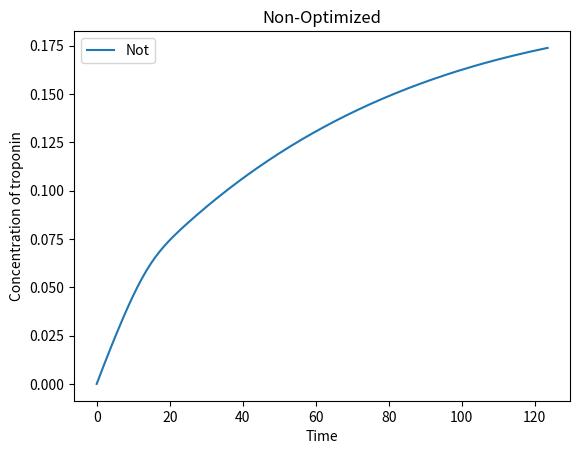
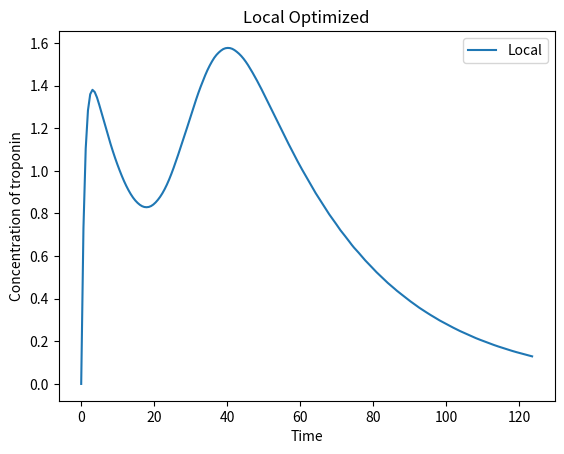
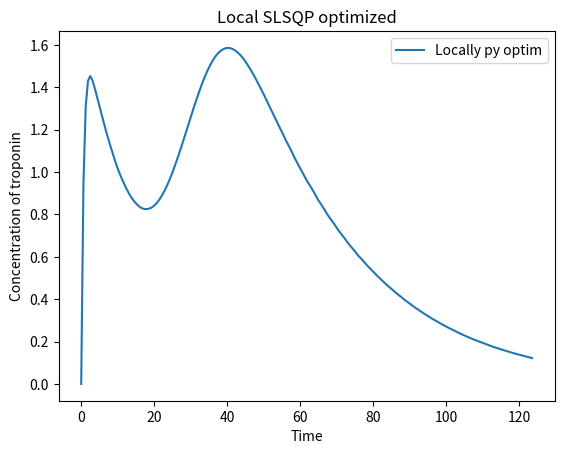
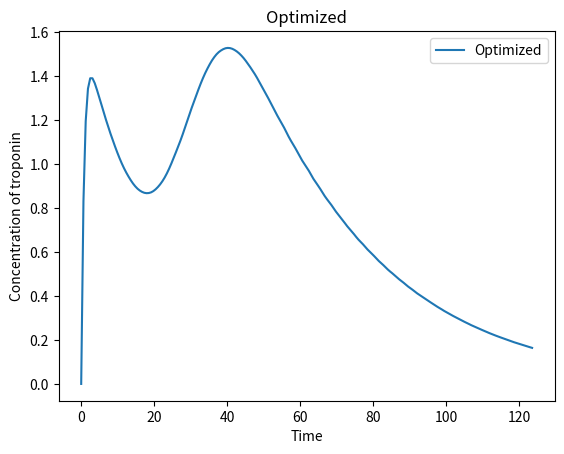

Write Python code to recreate these figures, in order.
import numpy as np
import scipy.interpolate as sp_interp
from scipy.integrate import odeint, solve_ivp
import matplotlib.pyplot as plt


def odefun(t,x,params_log):
    # Variables
    Cs_ctnt = x[0]
    Cc_ctnt = x[1]
    Cp_ctnt = x[2]

    # Arguments
    a_log = params_log[0]
    b_log = params_log[1]
    Tsc_log = params_log[2]

    # cTnT
    Jsc_ctnt = Cs_ctnt - Cc_ctnt
    Jcp_ctnt = np.power(10, a_log) * (Cc_ctnt - Cp_ctnt)
    Jpm_ctnt = np.power(10, b_log) * Cp_ctnt

    # sigmoid curve
    G_sc = np.power(t, 3) / (np.power(t, 3) + np.power(10, (3 * Tsc_log)))

    #Differential equations
    dCs_ctnt_tau = - Jsc_ctnt * G_sc
    dCc_ctnt_tau = Jsc_ctnt * G_sc - Jcp_ctnt
    dCp_ctnt_tau = Jcp_ctnt - Jpm_ctnt

    #Result
    d_concentration = [dCs_ctnt_tau, dCc_ctnt_tau, dCp_ctnt_tau]

    return d_concentration
'''
def objective_func(params_init_log, data, time):
    #params = 10 ** parameter_init
    params = np.array(np.power(10, params_init_log))
    x0 = np.array([params[-2], params[-1], 0])
    t_vec = np.linspace(0, time[-1] * 1.6, 201)
    res = solve_ivp(lambda t, x: odefun(t, x, params),[t_vec[0], t_vec[-1]], x0, 'RK23', t_eval=t_vec)
    x1, x2, x3 = res.y
    cTnT_sim = sp_interp.interp1d(t_vec+params[-1],bounds_error=False, fill_value="extrapolate")(time)
    obj = np.sum(((data - cTnT_sim) ** 2) * data)
    return obj
'''
#FUNZIONE OBIETTIVO DEFINITIVA!
def cost_function(t_data, params_log, data):
    t = np.linspace(0, max(t_data) * 1.6, 201)
    #params = np.array([10 ** p for p in params_log])
    x0 = [10**(params_log[-2]), 10**(params_log[-1]), 0]
    sol = solve_ivp(odefun, [t[0], t[-1]], x0, 'RK23', args=(params_log,), t_eval=t)
    x1, x2, x3 = sol.y
    cTnT_sim = sp_interp.interp1d(t + params_log[-1], x3,bounds_error=False,fill_value="extrapolate")
    return np.sum(np.power(data - cTnT_sim(t_data), 2)*data)

'''
def obj_func(params_init_log, data, time):
    #params = 10 ** parameter_init
    params = np.array(np.power(10, params_init_log))
    x0 = np.array([params[-2], params[-1], 0])
    t_vec = np.linspace(0, time[-1] * 1.6, 201)
    res = odeint(lambda x,t: odefun(t, x, params), x0, t_vec)
    x1, x2, x3 = res.T
    cTnT_sim= sp_interp.interp1d(t_vec+params[-1], x3, bounds_error=False, fill_value="extrapolate")(time)
    obj = np.sum(((data - cTnT_sim) ** 2) * data)
    return obj
'''

if __name__=="__main__":
    data = [1.4300, 1.0900, 0.9820, 1.2200, 1.2600, 0.5410]  # array concentrazione troponina
    time = [5.1333, 6.2833, 13.1833, 29.9167, 53.8500, 77.2167]  # array tempi di acquisizione troponina
    parameter_init = [0.005, 0.005, 30, 0.1, 1]
    params = np.log10(parameter_init)

    t_vec_stemi= np.linspace(0, max(time)*1.6, 201)

    #print(cost_function(time,params,data))

    print("Test odefun non optimized.")
    print("parameter_init: ",parameter_init)
    print("log10_parameter_init: ",params)
    x0=[10**(params[-2]),10**(params[-1]),0]
    sol = solve_ivp(odefun, [t_vec_stemi[0], t_vec_stemi[-1]], x0, 'RK23', args=(params,), t_eval=t_vec_stemi)
    x1, x2, x3 = sol.y
    #Plot test
    plt.figure()
    plt.plot(t_vec_stemi, x3, label='Not')
    plt.title("Non-Optimized")
    plt.xlabel('Time')
    plt.ylabel('Concentration of troponin')
    plt.legend()
    plt.show()

    print("Test local odefun optimized")
    fmincon_params = [0.4676, 0.1120, 70.2712, 8.1746, 3.4479]
    print("best_params: ", fmincon_params)
    params_log = np.log10(fmincon_params)
    print("log10: ",params_log)
    x0 = [10**(params_log[-2]), 10**(params_log[-1]), 0]
    sol1 = solve_ivp(odefun, [t_vec_stemi[0], t_vec_stemi[-1]], x0, 'RK23', args=(params_log,), t_eval=t_vec_stemi)
    x_1, x_2, x_3 = sol1.y
    # Plot test
    plt.figure()
    plt.plot(t_vec_stemi, x_3, label='Local')
    plt.title("Local Optimized")
    plt.xlabel('Time')
    plt.ylabel('Concentration of troponin')
    plt.legend()
    plt.show()

    print("Test SLSQP")
    best_params_slsqp =[0.68414505, 0.1110646, 71.28444528, 8.05371601, 3.42948988]
    print("best_params: ", best_params_slsqp)
    params_log = np.log10(best_params_slsqp)
    print("log10: ",params_log)
    x0 = [10**params_log[-2], 10**params_log[-1], 0]
    t_vec_stemi = np.linspace(0, max(time) * 1.6, 201)
    sol1 = solve_ivp(odefun, [t_vec_stemi[0], t_vec_stemi[-1]], x0, 'RK23', args=(params_log,), t_eval=t_vec_stemi)
    x_1, x_2, x_3 = sol1.y
    # Plot test
    plt.figure()
    plt.plot(t_vec_stemi, x_3, label='Locally py optim')
    plt.title("Local SLSQP optimized")
    plt.xlabel('Time')
    plt.ylabel('Concentration of troponin')
    plt.legend()
    plt.show()

    print("Test odefun optimized")
    best_params =[0.5941, 0.095959, 70.1804, 7.058, 3.2886]
    print("best_params: ",best_params)
    params_log = np.log10(best_params)
    print("log10: ",params_log)
    x0 = [10**params_log[-2], 10**params_log[-1], 0]
    t_vec_stemi = np.linspace(0, max(time) * 1.6, 201)
    sol1 = solve_ivp(odefun, [t_vec_stemi[0], t_vec_stemi[-1]], x0, 'RK23', args=(params_log,), t_eval=t_vec_stemi)
    x_1, x_2, x_3 = sol1.y
    # Plot test
    plt.figure()
    plt.plot(t_vec_stemi, x_3, label='Optimized')
    plt.title("Optimized")
    plt.xlabel('Time')
    plt.ylabel('Concentration of troponin')
    plt.legend()
    plt.show()


'''
fmincon ->  [0.4676, 0.1120, 70.2712, 8.1746, 3.4479] test: 0.0583

Powell -> params: [6.52486132e-01 1.83710494e-03 2.06583851e+02 4.62499485e-03 2.47327792e+00] test: 0.23895693256668382
L-BFGS-B -> [-2.30243659 -2.30896236  1.47712125 -0.99999992  0.65471223] test: 4.873334848794853
TNC -> [-2.3026514  -2.30939459  1.47712125 -1.00000032  0.65471223] test: 4.873328909516684
COBYLA -> [3.69114515e-01 6.88285997e-03 6.21154100e+02 9.81958959e-01 2.55364526e+00] test: 0.3004244146956698
**********************************************************************************************************************
SLSQP -> [0.68414505  0.1110646  71.28444528  8.05371601  3.42948988] test: 0.050021961014945784
**********************************************************************************************************************
trust-constr -> [-2.14567736 -2.16467664  1.76293427 -0.92086449  0.65471223] test: 4.874830122298463
'''